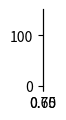

Here is the Python script that generated this plot:
import math
import random
import numpy as np
import matplotlib.pyplot as plt
import scipy.stats


class Interval:
    def __init__(self, right, left):
        self.left = left
        self.right = right


Z = 1.96
p = 0.95
q = 0.05
e = 0.01
param = 2/3


def Bern(p) -> bool:
    return random.uniform(0.0, 1.0) <= p


if __name__ == '__main__':
    Z = round(list(scipy.stats.norm.interval(0.95))[1], 2)
    print(Z)
    # находим объем выборки по формуле
    n = math.ceil(((Z**2)*p*q)/(e**2))
    # выводим объем выборки
    print(n)

    # создаем пустой массив
    sample = np.zeros((500, n), dtype=bool)
    print(sample)

    # запоняем массив данными
    for i in range(500):
        for j in range(n):
            sample[i][j] = False + Bern(param)

    print()

    # выводим массив
    print(sample)

    m_0 = param

    interval = Interval(m_0+e, m_0-e)

    answers = np.zeros((1, 500), dtype=float)

    # находим количество значений отличающихся от математического ожидания
    k = 0
    for i in range(500):
        sum = 0
        for j in range(n):
            sum = sum + sample[i][j]
        temp = sum / n
        answers[0][i] = temp
        if temp < interval.left or temp > interval.right:
            k = k + 1

    print(k)

    fig = plt.figure(figsize=(0, 1))
    ax = fig.add_subplot()

    ax.hist(answers[0])
    ax.grid()

    plt.show()